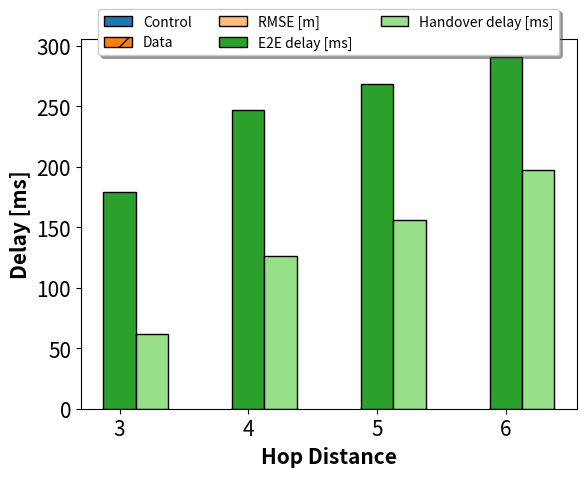

Here is the Python script that generated this plot:
import numpy as np 
import matplotlib.pyplot as plt 

# set width of bar 
barWidth = 0.25
# fig = plt.subplots(figsize =(12, 8)) 

# set height of bar 

PDR=[0.971896955503513,0.969798657718121,0.979865771812081,0.964285714285714]
Filter=[0.971896955503513,	0.969798657718121,	0.979865771812081,0.964285714285714]




# Set position of bar on X axis 
br1 = np.arange(3,len(PDR)+3) 
print(br1)
br2 = [x + barWidth for x in br1] 
br3 = [x + barWidth for x in br2] 

colors = iter([plt.cm.tab20(i) for i in range(20)])

# next(colors)
# next(colors)
# next(colors)

# plt.grid(color='#95a5a6', linestyle='--', linewidth=1, axis='y', alpha=0.5)
plt.xticks([r for r in range(3,7)], 
		['3','4','5','6'],fontsize=15) 

# Make the plot 
plt.bar(br1, Filter, width = barWidth, 
		edgecolor ='black', label ='Control', color=[next(colors)]) 

next(colors)


plt.bar(br2, PDR,  width = barWidth, 
		edgecolor ='black', label ='Data',color=[next(colors)],hatch = '/') 


# plt.bar(br3, RPL,  width = barWidth, 
# 		edgecolor ='black', label ='RPL PDR [#]',color=[next(colors)],hatch = '/') 

# Adding Xticks 
plt.xlabel('Hop Distance', fontweight ='bold',fontsize=15) 
plt.ylabel('Reception Ratio [%]', fontweight ='bold',fontsize=15) 


plt.yticks(fontsize=15)

plt.legend(loc='upper center', bbox_to_anchor=(0.5, 1.1),
          ncol=3, fancybox=True, shadow=True)
plt.show() 

RMSE=[1.45338681798807,1.58,	1.49097110764395,	1.47911376438698]
# plt.grid(color='#95a5a6', linestyle='--', linewidth=1, axis='y', alpha=0.5)
plt.xticks([r for r in range(3,7)], 
		['3','4','5','6'],fontsize=15) 

plt.bar(br1, RMSE, width = barWidth, 
		edgecolor ='black', label ='RMSE [m]', color=[next(colors)]) 
plt.xlabel('Hop Distance', fontweight ='bold',fontsize=15) 
plt.ylabel('Localization Error [m]', fontweight ='bold',fontsize=15) 


plt.yticks(fontsize=15)

plt.show() 

# fig = plt.subplots(figsize =(14, 8)) 
delay=[179.383,247.218,268.157,291.104]
Hodelay=[61.871,	126.117,	156.024,197.142]	

# plt.grid(color='#95a5a6', linestyle='--', linewidth=1, axis='y', alpha=0.5)
plt.xticks([r for r in range(3,7)], 
		['3','4','5','6'],fontsize=15) 

plt.bar(br1, delay, width = barWidth, 
		edgecolor ='black', label ='E2E delay [ms]', color=[next(colors)]) 

plt.bar(br2, Hodelay, width = barWidth, 
		edgecolor ='black', label ='Handover delay [ms]', color=[next(colors)]) 

plt.xlabel('Hop Distance', fontweight ='bold',fontsize=15) 
plt.ylabel('Delay [ms]', fontweight ='bold',fontsize=15) 

plt.legend(loc='upper center', bbox_to_anchor=(0.5, 1.1),
          ncol=3, fancybox=True, shadow=True)

plt.yticks(fontsize=15)
plt.show()
